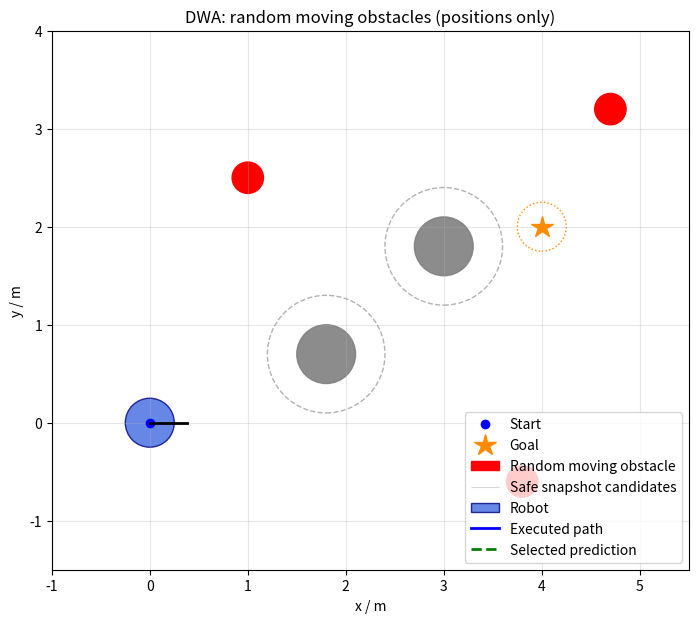

The matplotlib source for this figure:
import math
import random
from dataclasses import dataclass
import matplotlib.pyplot as plt
from matplotlib.animation import FuncAnimation
from matplotlib.patches import Circle
from matplotlib.collections import LineCollection

@dataclass
class Config:
    # 速度限制
    min_v: float = 0.0
    max_v: float = 0.8
    max_omega: float = 1.2

    # 加速度限制：本例假设加速、减速对称
    max_accel: float = 0.5
    max_angular_accel: float = 1.0

    # 制动减速度大小，必须为正
    brake_accel: float = 0.5
    brake_angular_accel: float = 1.0

    # 三个不同的时间参数
    control_dt: float = 0.2      # 多久重新选择一次速度
    prediction_time: float = 2.0
    simulation_dt: float = 0.05 # 预测与碰撞检查的分段长度

    # 候选速度采样间隔
    v_resolution: float = 0.05
    omega_resolution: float = 0.1

    robot_radius: float = 0.25
    safety_margin: float = 0.05

    distance_cap: float = 3.0
    goal_tolerance: float = 0.25

    heading_weight: float = 0.6
    distance_weight: float = 0.2
    speed_weight: float = 0.2


def move(x, y, theta, v, omega, dt):
    """恒定速度运动的解析解。"""
    if dt < 0:
        raise ValueError("dt 不能小于 0")

    new_theta = theta + omega * dt

    if abs(omega) < 1e-8:
        new_x = x + v * math.cos(theta) * dt
        new_y = y + v * math.sin(theta) * dt
    else:
        radius = v / omega
        new_x = x + radius * (
            math.sin(new_theta) - math.sin(theta)
        )
        new_y = y + radius * (
            math.cos(theta) - math.cos(new_theta)
        )

    return new_x, new_y, new_theta


def predict_trajectory(pose, v, omega, duration, dt):
    """返回包括初始位姿在内的轨迹点。"""
    if duration < 0 or dt <= 0:
        raise ValueError("duration 必须非负，dt 必须为正")

    trajectory = [tuple(pose)]
    elapsed = 0.0

    while duration - elapsed > 1e-10:
        step = min(dt, duration - elapsed)
        pose = move(*pose, v, omega, step)
        trajectory.append(pose)
        elapsed += step

    return trajectory


def calculate_dynamic_window(state, config):
    """state = (x, y, theta, 当前v, 当前omega)。"""
    _, _, _, current_v, current_omega = state

    # 动态窗口与硬件速度范围取交集
    v_lower = max(
        config.min_v,
        current_v - config.max_accel * config.control_dt,
    )
    v_upper = min(
        config.max_v,
        current_v + config.max_accel * config.control_dt,
    )

    omega_lower = max(
        -config.max_omega,
        current_omega
        - config.max_angular_accel * config.control_dt,
    )
    omega_upper = min(
        config.max_omega,
        current_omega
        + config.max_angular_accel * config.control_dt,
    )

    return v_lower, v_upper, omega_lower, omega_upper


def sample_axis(lower, upper, resolution):
    """包括上下界，并在范围允许时加入零。"""
    if resolution <= 0:
        raise ValueError("采样间隔必须为正")
    if lower > upper:
        return []

    count = int(math.floor((upper - lower) / resolution))
    values = [
        lower + i * resolution
        for i in range(count + 1)
    ]
    values.append(upper)

    if lower <= 0 <= upper:
        values.append(0.0)

    return sorted(set(values))


def sample_velocities(window, config):
    v_lower, v_upper, omega_lower, omega_upper = window

    for v in sample_axis(
        v_lower, v_upper, config.v_resolution
    ):
        for omega in sample_axis(
            omega_lower,
            omega_upper,
            config.omega_resolution,
        ):
            yield v, omega


def pose_collides(pose, obstacles, config):
    """障碍物格式：(中心x, 中心y, 半径)。"""
    x, y, _ = pose

    for ox, oy, obstacle_radius in obstacles:
        required_distance = (
            config.robot_radius
            + config.safety_margin
            + obstacle_radius
        )
        if math.hypot(x - ox, y - oy) <= required_distance:
            return True

    return False


def segment_collides(pose, v, omega, dt, obstacles, config):
    """
    保守检查整段运动，避免只检查离散端点而漏掉障碍。

    中间时刻的位置到该段任意位置的距离，
    不超过该段行驶长度的一半。
    因此用这个长度扩大检查圆。
    """
    middle = move(*pose, v, omega, dt / 2)
    extra_radius = abs(v) * dt / 2

    for ox, oy, obstacle_radius in obstacles:
        required_distance = (
            config.robot_radius
            + config.safety_margin
            + obstacle_radius
            + extra_radius
        )

        if math.hypot(
            middle[0] - ox, middle[1] - oy
        ) <= required_distance:
            return True

    return False


def trajectory_is_clear(pose, v, omega, duration,
                        obstacles, config):
    elapsed = 0.0

    while duration - elapsed > 1e-10:
        step = min(
            config.simulation_dt, duration - elapsed
        )

        if segment_collides(
            pose, v, omega, step, obstacles, config
        ):
            return False

        pose = move(*pose, v, omega, step)
        elapsed += step

    return True


def is_admissible(state, v, omega, obstacles, config):
    """
    检查：
    1. 按候选速度执行一个控制周期；
    2. 随后沿固定曲率制动直到停止。

    候选速度在周期开始时直接用于预测，
    这是本教学模型的近似。
    """
    pose = tuple(state[:3])

    if pose_collides(pose, obstacles, config):
        return False

    # 先检查下一个控制周期
    if not trajectory_is_clear(
        pose, v, omega, config.control_dt,
        obstacles, config,
    ):
        return False

    pose = move(
        *pose, v, omega, config.control_dt
    )

    # 选择共同停车时间，使两种减速度均不超限。
    stop_time = max(
        abs(v) / config.brake_accel,
        abs(omega) / config.brake_angular_accel,
    )

    if stop_time < 1e-10:
        return True

    # v、omega 按同一比例线性减小，保持曲率。
    elapsed = 0.0

    while stop_time - elapsed > 1e-10:
        step = min(
            config.simulation_dt, stop_time - elapsed
        )

        # 每段采用时间中点速度。
        scale = max(
            0.0,
            1.0 - (elapsed + step / 2) / stop_time,
        )
        brake_v = v * scale
        brake_omega = omega * scale

        if segment_collides(
            pose, brake_v, brake_omega, step,
            obstacles, config,
        ):
            return False

        pose = move(
            *pose, brake_v, brake_omega, step
        )
        elapsed += step

    return True


def free_path_length(pose, v, omega, obstacles, config):
    """
    估计沿恒定速度轨迹到首次碰撞的距离，
    最多搜索 distance_cap 米。

    使用小段保守检查，返回最后确认安全的距离。
    """
    if pose_collides(pose, obstacles, config):
        return 0.0

    # 圆形机器人原地旋转不改变占据区域。
    if abs(v) < 1e-8:
        return config.distance_cap

    travelled = 0.0

    while config.distance_cap - travelled > 1e-10:
        step = min(
            config.simulation_dt,
            (config.distance_cap - travelled) / abs(v),
        )

        if segment_collides(
            pose, v, omega, step, obstacles, config
        ):
            return travelled

        pose = move(*pose, v, omega, step)
        travelled += abs(v) * step

    return config.distance_cap


def heading_score(x, y, theta, goal_x, goal_y):
    if math.hypot(goal_x - x, goal_y - y) < 1e-10:
        return 1.0

    target_angle = math.atan2(goal_y - y, goal_x - x)
    error = target_angle - theta
    error = math.atan2(math.sin(error), math.cos(error))

    return 1.0 - abs(error) / math.pi


def distance_score(distance, distance_cap):
    return max(0.0, min(distance / distance_cap, 1.0))


def speed_score(v, max_v):
    # 当前版本只考虑非负前进速度
    return max(0.0, min(v / max_v, 1.0))


def total_score(heading, distance, speed, config):
    return (
        config.heading_weight * heading
        + config.distance_weight * distance
        + config.speed_weight * speed
    )


def dwa_step(state, goal, obstacles, config):
    window = calculate_dynamic_window(state, config)
    candidates = []
    best_parts = None
    best_score = float("-inf")
    best_control = None
    best_trajectory = None

    for v, omega in sample_velocities(window, config):
        if not is_admissible(
            state, v, omega, obstacles, config
        ):
            continue

        trajectory = predict_trajectory(
            state[:3],
            v,
            omega,
            config.prediction_time,
            config.simulation_dt,
        )

        # 不给预测时段内会碰撞的候选评分。
        if not trajectory_is_clear(
            state[:3], v, omega,
            config.prediction_time,
            obstacles, config,
        ):
            continue

        candidates.append(trajectory)
        heading = heading_score(
            *trajectory[-1], *goal
        )

        
        free_distance = free_path_length(
            state[:3], v, omega, obstacles, config
        )

        distance = distance_score(
            free_distance,
            config.distance_cap,
        )

# 停车与原地转向仍允许参与选择，
# 但不因为“没有向前运动”而获得最高前方距离奖励。
        if abs(v) < 1e-6:
            distance = 0.0

        speed = speed_score(v, config.max_v)
        score = total_score(
            heading, distance, speed, config
        )

        if score > best_score:
            best_parts = (heading, distance, speed)
            best_score = score
            best_control = (v, omega)
            best_trajectory = trajectory
    if best_control is not None:
        if abs(best_control[0]) < 1e-6:
            print(
            "选择低速候选：",
            best_control,
            "朝向、距离、速度分数：",
            best_parts,
            )
    return best_control, best_trajectory, candidates



@dataclass
class RandomMover:
    x: float
    y: float
    radius: float = 0.16
    vx: float = 0.0
    vy: float = 0.0
    remaining: float = 0.0

    def choose_velocity(self, rng):
        # 每隔 0.8～2.2 秒随机改变速度大小和方向。
        speed = rng.uniform(0.08, 0.55)
        angle = rng.uniform(-math.pi, math.pi)
        self.vx = speed * math.cos(angle)
        self.vy = speed * math.sin(angle)
        self.remaining = rng.uniform(0.8, 2.2)

    def advance(self, dt, bounds, static_obstacles, rng):
        self.remaining -= dt
        if self.remaining <= 0:
            self.choose_velocity(rng)
        xmin, xmax, ymin, ymax = bounds
        nx, ny = self.x + self.vx*dt, self.y + self.vy*dt
        # 边界反射，圆形实体保持在运动区域内。
        if not xmin+self.radius <= nx <= xmax-self.radius:
            self.vx = -self.vx
            nx = self.x + self.vx*dt
        if not ymin+self.radius <= ny <= ymax-self.radius:
            self.vy = -self.vy
            ny = self.y + self.vy*dt
        # 不穿过静态障碍物；遇到障碍时留在原处并重新选速度。
        if any(math.hypot(nx-ox, ny-oy) <= self.radius+r+0.02
               for ox, oy, r in static_obstacles):
            self.choose_velocity(rng)
            return
        self.x, self.y = nx, ny


def advance_world(state, control, movers, static_obstacles, config, rng, bounds):
    # 仅仿真世界读取红点速度；DWA 不读取此信息。
    v, omega = control
    pose = state[:3]
    elapsed = 0.0
    while config.control_dt-elapsed > 1e-10:
        dt = min(0.01, config.control_dt-elapsed)
        next_pose = move(*pose, v, omega, dt)
        for item in movers:
            old_x, old_y = item.x, item.y
            item.advance(dt, bounds, static_obstacles, rng)
            # 相对运动的线段最近距离，并为机器人圆弧加入保守余量。
            rx, ry = pose[0]-old_x, pose[1]-old_y
            dx = next_pose[0]-item.x-rx
            dy = next_pose[1]-item.y-ry
            denom = dx*dx+dy*dy
            fraction = max(0., min(1., -(rx*dx+ry*dy)/denom)) if denom else 0.
            clearance = math.hypot(rx+fraction*dx, ry+fraction*dy)
            if clearance <= config.robot_radius+item.radius+abs(v)*dt/2:
                return (*next_pose, v, omega), True
        if any(segment_collides(pose,v,omega,dt,[ob],config)
               for ob in static_obstacles):
            return (*next_pose, v, omega), True
        pose = next_pose
        elapsed += dt
    return (*pose,v,omega), False


def main():
    config = Config()

    state = (0.0, 0.0, 0.0, 0.0, 0.0)
    goal = (4.0, 2.0)

    # 障碍物：中心 x、中心 y、半径
    obstacles = [
        (1.8, 0.7, 0.3),
        (3.0, 1.8, 0.3),
    ]

    rng = random.Random(7)  # 改数字可更换场景；改为 random.Random() 则每次不同。
    bounds = (-0.7, 5.2, -1.2, 3.7)
    movers = [RandomMover(1.0, 2.5), RandomMover(3.8, -0.6),
              RandomMover(4.7, 3.2)]
    for item in movers:
        item.choose_velocity(rng)

    history_x = [state[0]]
    history_y = [state[1]]

    finished = False
    step_count = 0

    fig, ax = plt.subplots(figsize=(9, 7))

    ax.set_aspect("equal")
    ax.set_xlim(-1, 5.5)
    ax.set_ylim(-1.5, 4)
    ax.set_xlabel("x / m")
    ax.set_ylabel("y / m")
    ax.set_title("DWA: random moving obstacles (positions only)")
    ax.grid(True, alpha=0.3)

    # 起点与目标
    ax.plot(state[0], state[1], "bo", label="Start")
    ax.plot(
        goal[0], goal[1],
        marker="*", color="darkorange", markersize=16,
        linestyle="None", label="Goal",
    )

    # 目标容差范围
    ax.add_patch(
        Circle(
            goal,
            config.goal_tolerance,
            fill=False,
            edgecolor="darkorange",
            linestyle=":",
        )
    )

    # 障碍实体，以及考虑机器人尺寸后的禁入区域。
    for ox, oy, radius in obstacles:
        ax.add_patch(
            Circle(
                (ox, oy), radius,
                color="gray", alpha=0.9,
            )
        )

        ax.add_patch(
            Circle(
                (ox, oy),
                radius
                + config.robot_radius
                + config.safety_margin,
                fill=False,
                edgecolor="gray",
                linestyle="--",
                alpha=0.6,
            )
        )

    moving_patches = []
    for i, item in enumerate(movers):
        patch = Circle((item.x,item.y),item.radius,color="red",
                       label="Random moving obstacle" if i==0 else None)
        ax.add_patch(patch)
        moving_patches.append(patch)
    candidate_lines = LineCollection([],colors="gray",alpha=.3,linewidths=.8,
                                     label="Safe snapshot candidates")
    ax.add_collection(candidate_lines)

    # 机器人实体
    robot = Circle(
        state[:2],
        config.robot_radius,
        facecolor="royalblue",
        edgecolor="navy",
        alpha=0.8,
        label="Robot",
    )
    ax.add_patch(robot)

    # 历史路径
    history_line, = ax.plot(
        [], [], "b-", linewidth=2,
        label="Executed path",
    )

    # 当前选中的预测轨迹
    prediction_line, = ax.plot(
        [], [], "g--", linewidth=2,
        label="Selected prediction",
    )

    # 用线段表示朝向
    heading_line, = ax.plot(
        [], [], color="black", linewidth=2,
    )

    status_text = ax.text(
        0.02, 0.98, "",
        transform=ax.transAxes,
        va="top",
    )

    ax.legend(loc="lower right")

    def draw_robot():
        x, y, theta = state[:3]

        robot.center = (x, y)
        for patch, item in zip(moving_patches, movers):
            patch.center = (item.x, item.y)

        heading_length = config.robot_radius * 1.5

        heading_line.set_data(
            [x, x + heading_length * math.cos(theta)],
            [y, y + heading_length * math.sin(theta)],
        )

        history_line.set_data(history_x, history_y)

    def finish(message):
        nonlocal finished

        finished = True
        candidate_lines.set_segments([])
        prediction_line.set_data([], [])
        status_text.set_text(message)

        # 停止动画计时，保留窗口。
        animation.event_source.stop()

    def update(_frame):
        nonlocal state, step_count

        if finished:
            return

        distance_to_goal = math.hypot(
            goal[0] - state[0],
            goal[1] - state[1],
        )

        if distance_to_goal <= config.goal_tolerance:
            finish("Goal region reached — simulation ended")
            return

        if step_count >= 500:
            finish("Maximum simulation steps reached")
            return

        # 规划器只收到当前坐标与半径，不知道速度或下一次随机变化。
        snapshot = obstacles + [(item.x,item.y,item.radius) for item in movers]
        control, trajectory, candidates = dwa_step(
            state, goal, snapshot, config
        )
        candidate_lines.set_segments([
            [(p[0],p[1]) for p in path] for path in candidates
        ])

        if control is None:
            finish("No admissible control — simulation paused")
            return

        v, omega = control

        # 这条预测线以执行前的位姿为起点。
        prediction_line.set_data(
            [pose[0] for pose in trajectory],
            [pose[1] for pose in trajectory],
        )

        state, collision = advance_world(
            state, control, movers, obstacles, config, rng, bounds
        )
        x, y, theta = state[:3]

        history_x.append(x)
        history_y.append(y)
        step_count += 1

        draw_robot()
        if collision:
            finish("Contact detected — simulation stopped")
            return

        status_text.set_text(
            f"Step: {step_count}\n"
            f"Simulation time: "
            f"{step_count * config.control_dt:.1f} s\n"
            f"v: {v:.2f} m/s\n"
            f"omega: {omega:.2f} rad/s\n"
            f"Candidates: {len(candidates)} | Random obstacles: {len(movers)}"
        )

    draw_robot()

    # 保留 animation 变量，避免动画对象被提前回收。
    animation = FuncAnimation(
        fig,
        update,
        init_func=draw_robot,
        interval=config.control_dt * 1000,
        blit=False,
        cache_frame_data=False,
    )

    plt.show()


if __name__ == "__main__":
    main()
